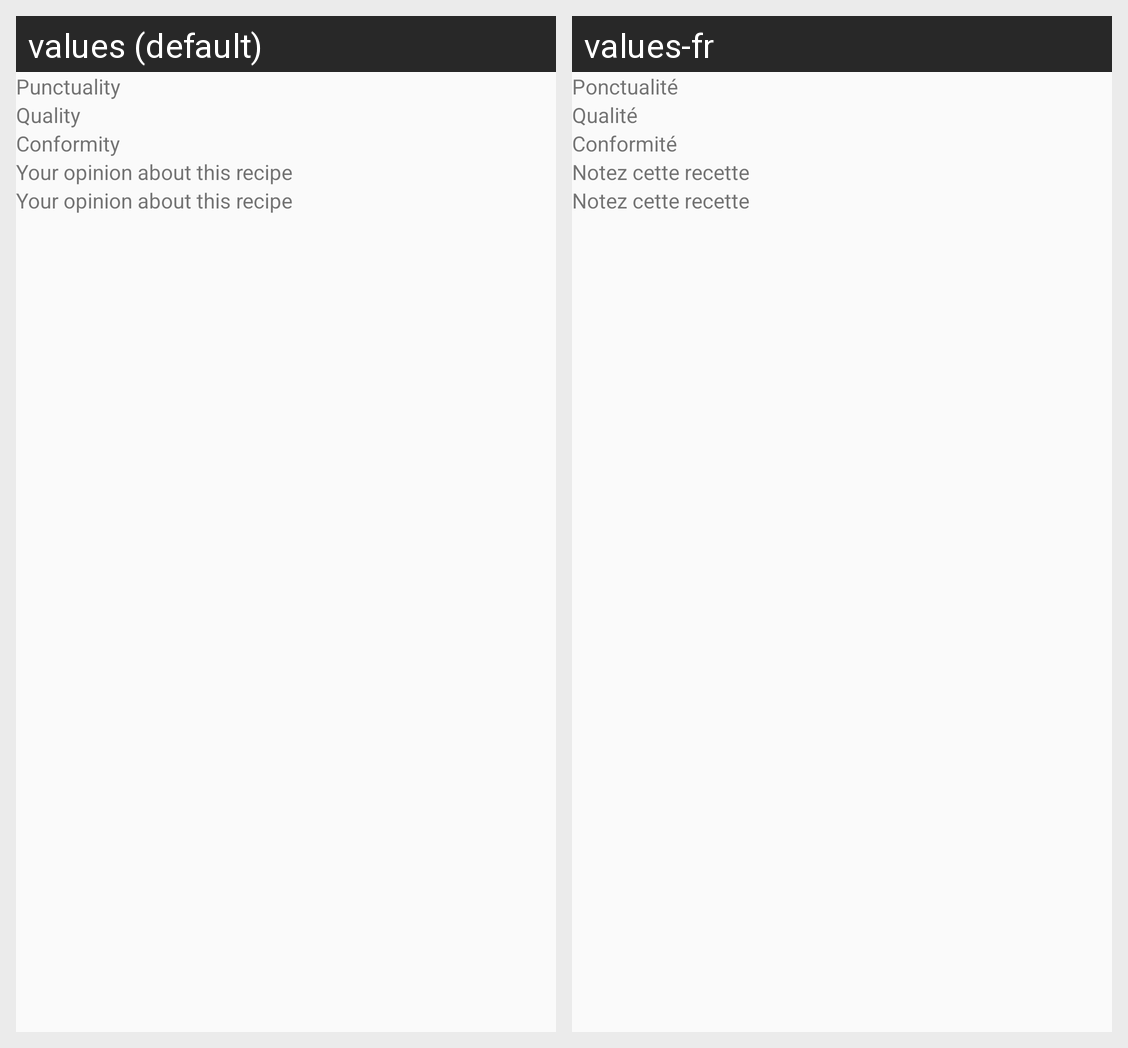

The same Android screen rendered under two of its app's locales, left to right. List the strings drawn on it with the default value and each locale's translation.
Android screen res/layout/addcommentoffer.xml rendered under 2 locales, left to right: values (default), values-fr. Device: Nexus 5 (rendered at 1080×1920; each locale shown at half size, 540×960, under a caption strip naming it); theme AppTheme.
Strings drawn on this screen, with the default value and each locale's value (text and hints the layout hard-codes, and strings that could not be matched under every locale, appear in the picture but are not listed):

punctuality
  values: Punctuality
  values-fr: Ponctualité

quality
  values: Quality
  values-fr: Qualité

Conformity
  values: Conformity
  values-fr: Conformité

opinionaboutreceipy
  values: Your opinion about this recipe
  values-fr: Notez cette recette
